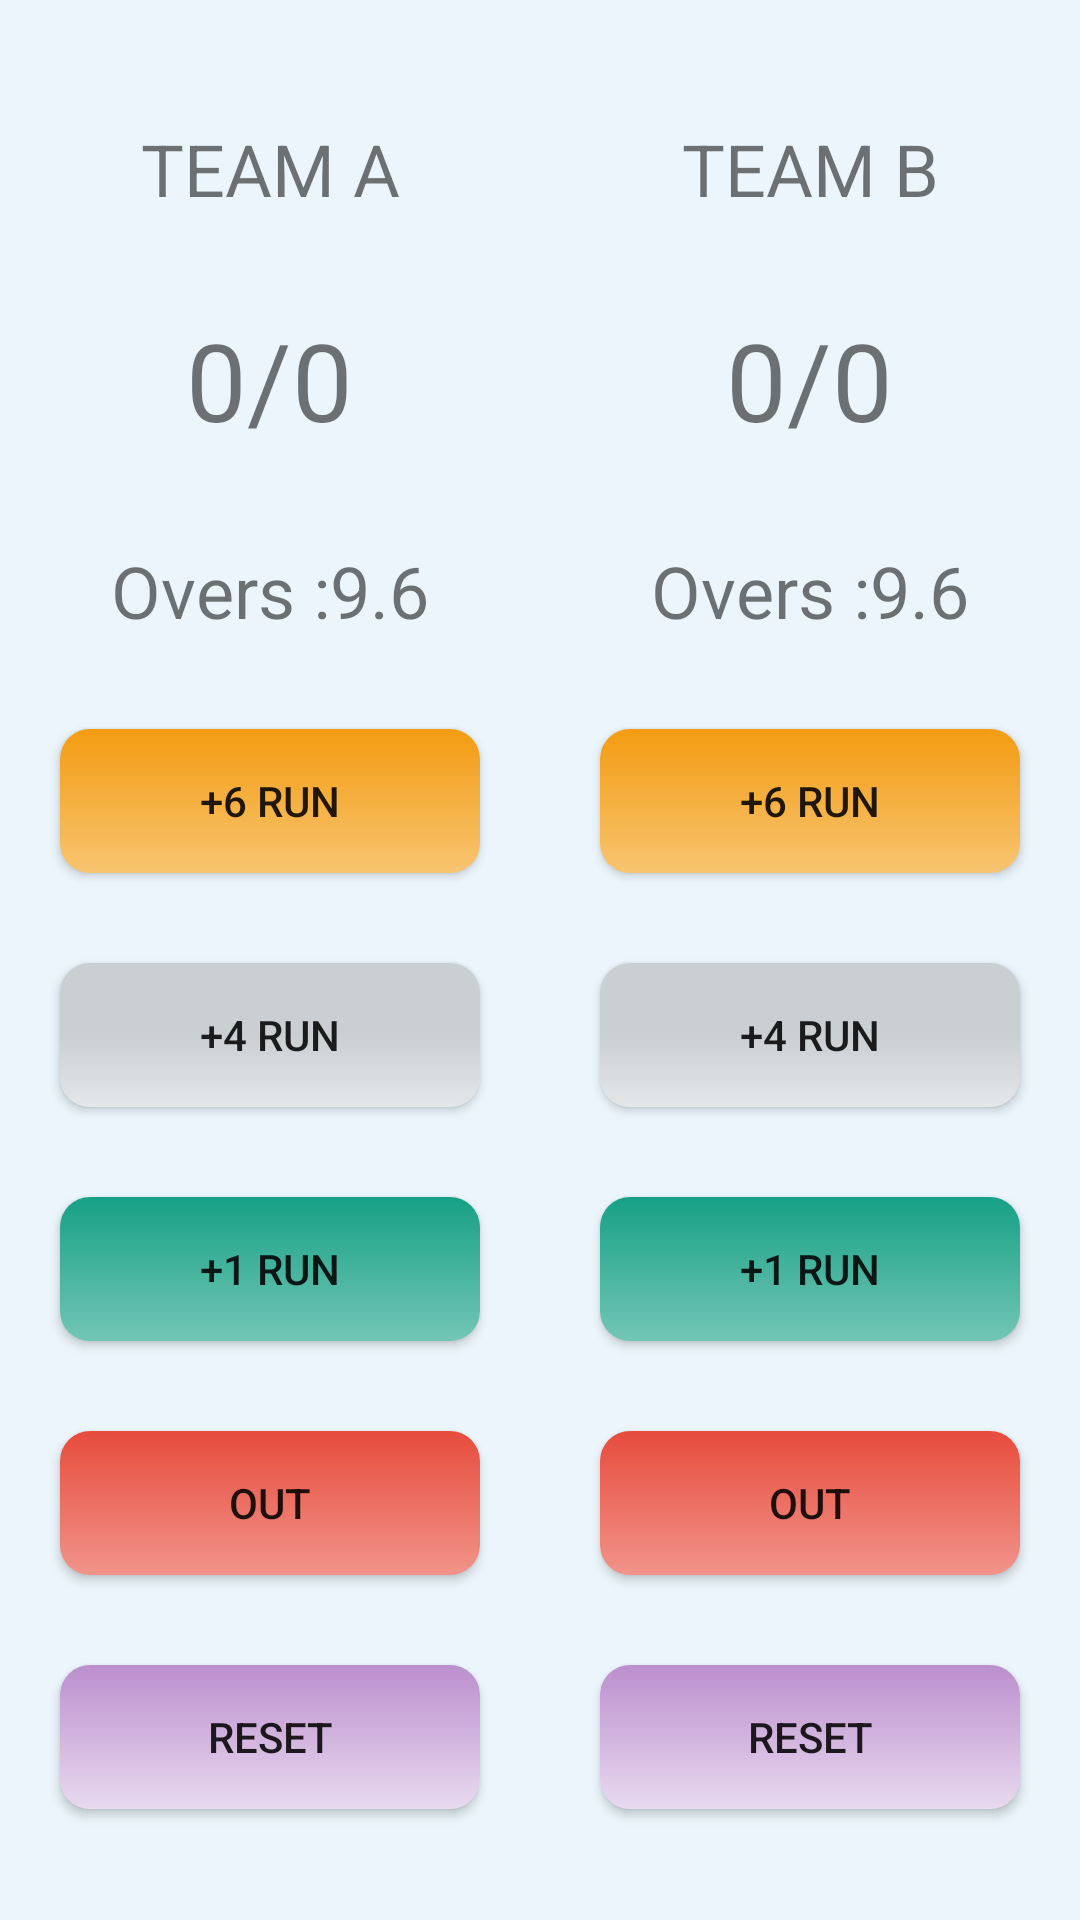

This screen was rendered from an Android layout file. Write that file and the resources it references.
<!-- AndroidManifest.xml: application theme AppTheme -->
<!-- res/layout/activity_cricket.xml -->
<?xml version="1.0" encoding="utf-8"?>
<ScrollView xmlns:android="http://schemas.android.com/apk/res/android"
    xmlns:tools="http://schemas.android.com/tools"
    android:layout_width="match_parent"
    android:layout_height="match_parent"
    android:background="@color/colorBackground"
    tools:context=".CricketActivity">

    <LinearLayout
        android:layout_width="match_parent"
        android:layout_height="wrap_content"
        android:baselineAligned="false"
        android:orientation="horizontal">


        
        <LinearLayout
            android:layout_width="match_parent"
            android:layout_height="wrap_content"
            android:layout_weight="1"
            android:orientation="vertical">

            <TextView
                style="@style/text_style_for_activity_games"
                android:layout_marginTop="@dimen/margin_top"
                android:text="@string/team_a"
                android:textAlignment="center"
                android:textSize="24sp" />

            <LinearLayout
                android:layout_width="wrap_content"
                android:layout_height="wrap_content"
                android:layout_gravity="center"
                android:orientation="horizontal">

                <TextView
                    android:id="@+id/team_a_score"
                    style="@style/text_style_for_activity_games"
                    android:text="@string/zero"
                    android:textSize="36sp" />

                <TextView
                    style="@style/text_style_for_activity_games"
                    android:text="@string/f_slash"
                    android:textSize="36sp" />

                <TextView
                    android:id="@+id/team_a_out"
                    style="@style/text_style_for_activity_games"
                    android:text="@string/zero"
                    android:textSize="36sp" />

            </LinearLayout>

            <LinearLayout
                android:layout_width="wrap_content"
                android:layout_height="wrap_content"
                android:layout_gravity="center"
                android:orientation="horizontal">

                <TextView
                    style="@style/text_style_for_activity_games"
                    android:text="@string/over"
                    android:textSize="24sp" />

                <TextView
                    android:id="@+id/overs_team_a"
                    style="@style/text_style_for_activity_games"
                    android:text="@string/nine"
                    android:textSize="24sp" />

                <TextView
                    style="@style/text_style_for_activity_games"
                    android:text="@string/period"
                    android:textSize="24sp" />

                <TextView
                    android:id="@+id/balls_team_a"
                    style="@style/text_style_for_activity_games"
                    android:text="@string/six"
                    android:textSize="24sp" />

            </LinearLayout>


            <Button
                style="@style/button_style_for_activity_games"
                android:background="@drawable/g_button"
                android:onClick="addSixForTeamA"
                android:text="@string/six_run"
                android:textAlignment="center" />

            <Button
                style="@style/button_style_for_activity_games"
                android:background="@drawable/s_button"
                android:onClick="addFourForTeamA"
                android:text="@string/four_run"
                android:textAlignment="center" />

            <Button
                style="@style/button_style_for_activity_games"
                android:background="@drawable/b_button"
                android:onClick="addOneForTeamA"
                android:text="@string/one_run"
                android:textAlignment="center" />

            <Button
                style="@style/button_style_for_activity_games"
                android:background="@drawable/d_button"
                android:onClick="oneOutFromTeamA"
                android:text="@string/out"
                android:textAlignment="center" />

            <Button
                style="@style/button_style_for_activity_games"
                android:background="@drawable/r_button"
                android:onClick="resetScoreOfTeamA"
                android:text="@string/reset"
                android:textAlignment="center" />

        </LinearLayout>

        
        <LinearLayout
            android:layout_width="match_parent"
            android:layout_height="wrap_content"
            android:layout_weight="1"
            android:orientation="vertical">

            <TextView
                style="@style/text_style_for_activity_games"
                android:layout_marginTop="@dimen/margin_top"
                android:text="@string/team_b"
                android:textAlignment="center"
                android:textSize="24sp" />

            <LinearLayout
                android:layout_width="wrap_content"
                android:layout_height="wrap_content"
                android:layout_gravity="center"
                android:orientation="horizontal">

                <TextView
                    android:id="@+id/team_b_score"
                    style="@style/text_style_for_activity_games"
                    android:text="@string/zero"
                    android:textSize="36sp" />

                <TextView
                    style="@style/text_style_for_activity_games"
                    android:text="@string/f_slash"
                    android:textSize="36sp" />

                <TextView
                    android:id="@+id/team_b_out"
                    style="@style/text_style_for_activity_games"
                    android:text="@string/zero"
                    android:textSize="36sp" />

            </LinearLayout>

            <LinearLayout
                android:layout_width="wrap_content"
                android:layout_height="wrap_content"
                android:layout_gravity="center"
                android:orientation="horizontal">

                <TextView
                    style="@style/text_style_for_activity_games"
                    android:text="@string/over"
                    android:textSize="24sp" />

                <TextView
                    android:id="@+id/overs_team_b"
                    style="@style/text_style_for_activity_games"
                    android:text="@string/nine"
                    android:textSize="24sp" />

                <TextView
                    style="@style/text_style_for_activity_games"
                    android:text="@string/period"
                    android:textSize="24sp" />

                <TextView
                    android:id="@+id/balls_team_b"
                    style="@style/text_style_for_activity_games"
                    android:text="@string/six"
                    android:textSize="24sp" />

            </LinearLayout>


            <Button
                style="@style/button_style_for_activity_games"
                android:background="@drawable/g_button"
                android:onClick="addSixForTeamB"
                android:text="@string/six_run"
                android:textAlignment="center" />

            <Button
                style="@style/button_style_for_activity_games"
                android:background="@drawable/s_button"
                android:onClick="addFourForTeamB"
                android:text="@string/four_run"
                android:textAlignment="center" />

            <Button
                style="@style/button_style_for_activity_games"
                android:background="@drawable/b_button"
                android:onClick="addOneForTeamB"
                android:text="@string/one_run"
                android:textAlignment="center" />

            <Button
                style="@style/button_style_for_activity_games"
                android:background="@drawable/d_button"
                android:onClick="oneOutFromTeamB"
                android:text="@string/out"
                android:textAlignment="center" />

            <Button
                style="@style/button_style_for_activity_games"
                android:background="@drawable/r_button"
                android:onClick="resetScoreOfTeamB"
                android:text="@string/reset"
                android:textAlignment="center" />

        </LinearLayout>
    </LinearLayout>


</ScrollView>
<!-- resources referenced by this layout -->
<resources>
  <color name="colorBackground">#EBF5FB</color>
  <dimen name="margin_top">40dp</dimen>
  <!-- drawable b_button (drawable) -->
  <?xml version="1.0" encoding="utf-8"?>
  <selector xmlns:android="http://schemas.android.com/apk/res/android">
      <item>
          <shape>
              <corners android:radius="10dp"/>
              <gradient android:angle="270" android:startColor="#16A085" android:centerColor="#45B39D"
                  android:endColor="#73C6B6"/>
          </shape>
      </item>
  
  </selector>
  <!-- drawable d_button (drawable) -->
  <?xml version="1.0" encoding="utf-8"?>
  <selector xmlns:android="http://schemas.android.com/apk/res/android">
      <item>
          <shape>
              <corners android:radius="10dp"/>
              <gradient android:angle="270" android:startColor="#E74C3C" android:centerColor="#EC7063" android:endColor="#F1948A"/>
          </shape>
      </item>
  
  </selector>
  <!-- drawable g_button (drawable) -->
  <?xml version="1.0" encoding="utf-8"?>
  <selector xmlns:android="http://schemas.android.com/apk/res/android">
      <item>
          <shape>
              <corners android:radius="10dp"/>
              <gradient android:angle="270" android:startColor="#F39C12" android:endColor="#F8C471"
                  android:centerColor="#F5B041"/>
          </shape>
      </item>
  
  </selector>
  <!-- drawable r_button (drawable) -->
  <?xml version="1.0" encoding="utf-8"?>
  <selector xmlns:android="http://schemas.android.com/apk/res/android">
      <item>
  
          <shape>
              <corners android:radius="10dp" />
              <gradient android:angle="270" android:startColor="#BB8FCE" android:centerColor="#D2B4DE" android:endColor="#E8DAEF"/>
          </shape>
      </item>
  
  </selector>
  <!-- drawable s_button (drawable) -->
  <?xml version="1.0" encoding="utf-8"?>
  <selector xmlns:android="http://schemas.android.com/apk/res/android">
  
      <item>
          <shape>
              <corners android:radius="10dp"/>
              <gradient android:angle="270" android:startColor="#CACFD2" android:centerColor="#CACFD2" android:endColor="#E5E7E9"/>
          </shape>
      </item>
  
  </selector>
  <string name="f_slash">/</string>
  <string name="four_run">+4 RUN</string>
  <string name="nine">9</string>
  <string name="one_run">+1 RUN</string>
  <string name="out">OUT</string>
  <string name="over">Overs : </string>
  <string name="period">.</string>
  <string name="reset">RESET</string>
  <string name="six">6</string>
  <string name="six_run">+6 RUN</string>
  <string name="team_a">TEAM A</string>
  <string name="team_b">TEAM B</string>
  <string name="zero">0</string>
  <style name="button_style_for_activity_games">
          
  
          <item name="android:layout_marginLeft">@dimen/margin_left</item>
          <item name="android:layout_marginRight">@dimen/margin_right</item>
          <item name="android:layout_width">match_parent</item>
          <item name="android:layout_height">wrap_content</item>
          <item name="android:layout_marginBottom">@dimen/margin_bottom</item>
      </style>
  <style name="text_style_for_activity_games">
          
  
          <item name="android:layout_width">match_parent</item>
          <item name="android:layout_height">wrap_content</item>
          <item name="android:layout_marginBottom">@dimen/margin_bottom</item>
      </style>
  <style name="AppTheme" parent="Theme.AppCompat.Light.NoActionBar">
          
          <item name="colorPrimary">@color/colorPrimary</item>
          <item name="colorPrimaryDark">@color/colorPrimaryDark</item>
          <item name="colorAccent">@color/colorAccent</item>
      </style>
  <dimen name="margin_left">20dp</dimen>
  <dimen name="margin_right">20dp</dimen>
  <dimen name="margin_bottom">30dp</dimen>
  <color name="colorPrimary">#2980B9</color>
  <color name="colorPrimaryDark">#2471A3</color>
  <color name="colorAccent">#AEB6BF</color>
</resources>
